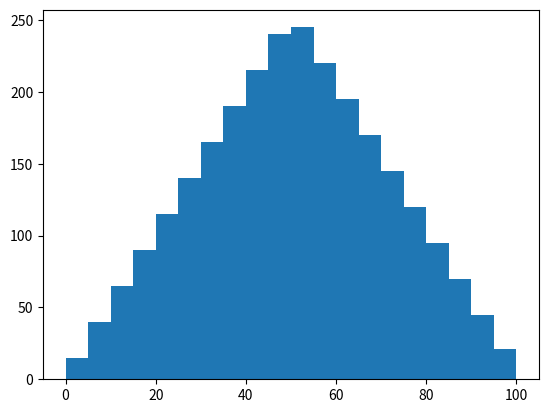

Write the Python code that produced this figure.
import matplotlib.pyplot as plt
import numpy as np
import pandas as pd

# создадим два списка чисел от 0 до 49 и составим список S попарных сумм элементов двух списков
# посмотрим распределение получившихся чисел построив гистограмму

x = [i for i in range(51)]
y = [j for j in range(51)]
S = [i + j for i in x for j in y]

#bins задает количество столбцов гистограммы. если не задать, подберутся автоматически
plt.hist(S, bins = 20)

plt.show()
# получился треугольник с центром около 50
# сложить два равномерных распределения -- самый простой способ получить треугольное распределение